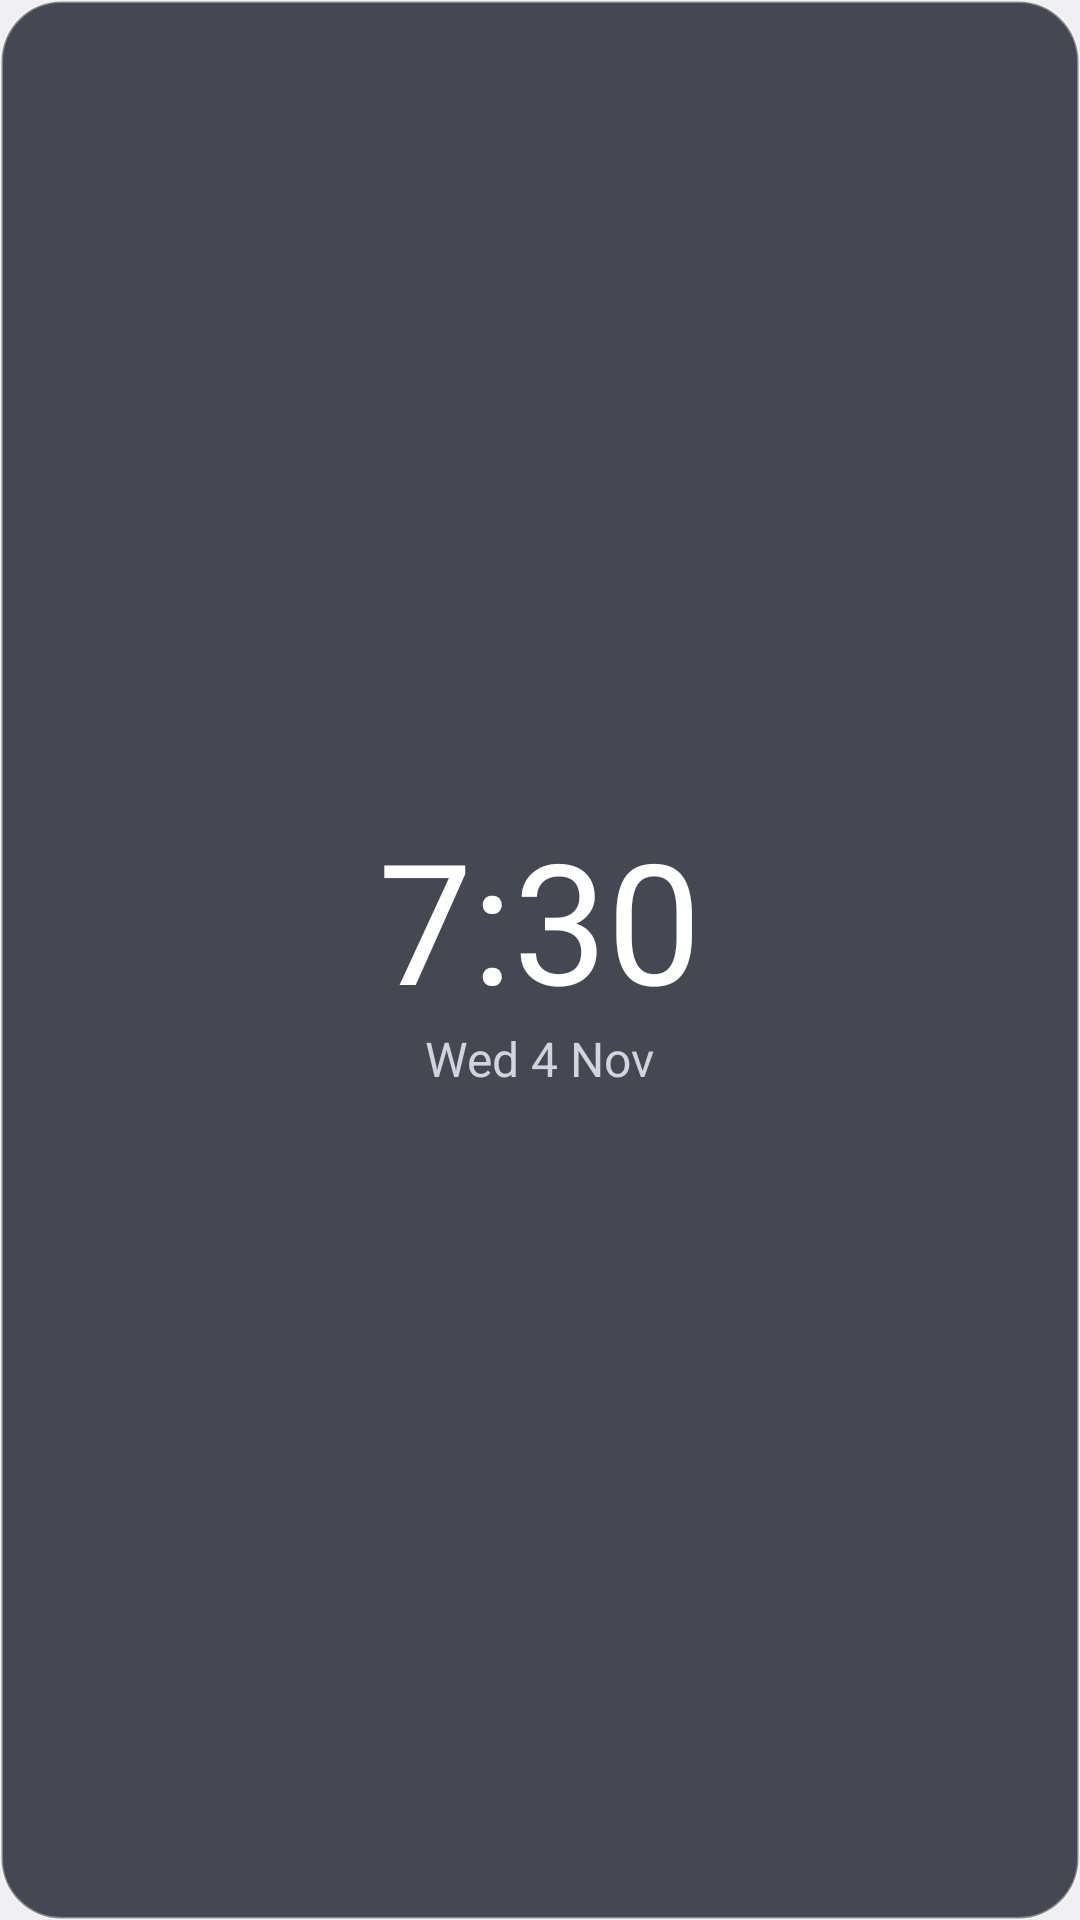

The Android layout XML behind this screen, and the referenced resources:
<!-- AndroidManifest.xml: application theme Theme.PersonalClock -->
<!-- res/layout/widget_preview.xml -->
<?xml version="1.0" encoding="utf-8"?>
<FrameLayout xmlns:android="http://schemas.android.com/apk/res/android"
    android:layout_width="match_parent"
    android:layout_height="match_parent"
    android:background="@drawable/widget_preview_bg">

    <LinearLayout
        android:layout_width="match_parent"
        android:layout_height="match_parent"
        android:gravity="center"
        android:orientation="vertical">

        <TextView
            android:layout_width="wrap_content"
            android:layout_height="wrap_content"
            android:includeFontPadding="false"
            android:text="7:30"
            android:textColor="#FFFFFFFF"
            android:textSize="56sp" />

        <TextView
            android:layout_width="wrap_content"
            android:layout_height="wrap_content"
            android:text="Wed 4 Nov"
            android:textColor="#FFD0D4DC"
            android:textSize="16sp" />
    </LinearLayout>
</FrameLayout>
<!-- resources referenced by this layout -->
<resources>
  <!-- drawable widget_preview_bg (drawable) -->
  <?xml version="1.0" encoding="utf-8"?>
  <shape xmlns:android="http://schemas.android.com/apk/res/android" android:shape="rectangle">
      <solid android:color="#CC1B1F2A" />
      <corners android:radius="20dp" />
      <stroke android:width="1dp" android:color="#59FFFFFF" />
  </shape>
  <style name="Theme.PersonalClock" parent="@android:style/Theme.DeviceDefault.DayNight">
          <item name="android:windowActionBar">false</item>
          <item name="android:windowNoTitle">true</item>
      </style>
</resources>
